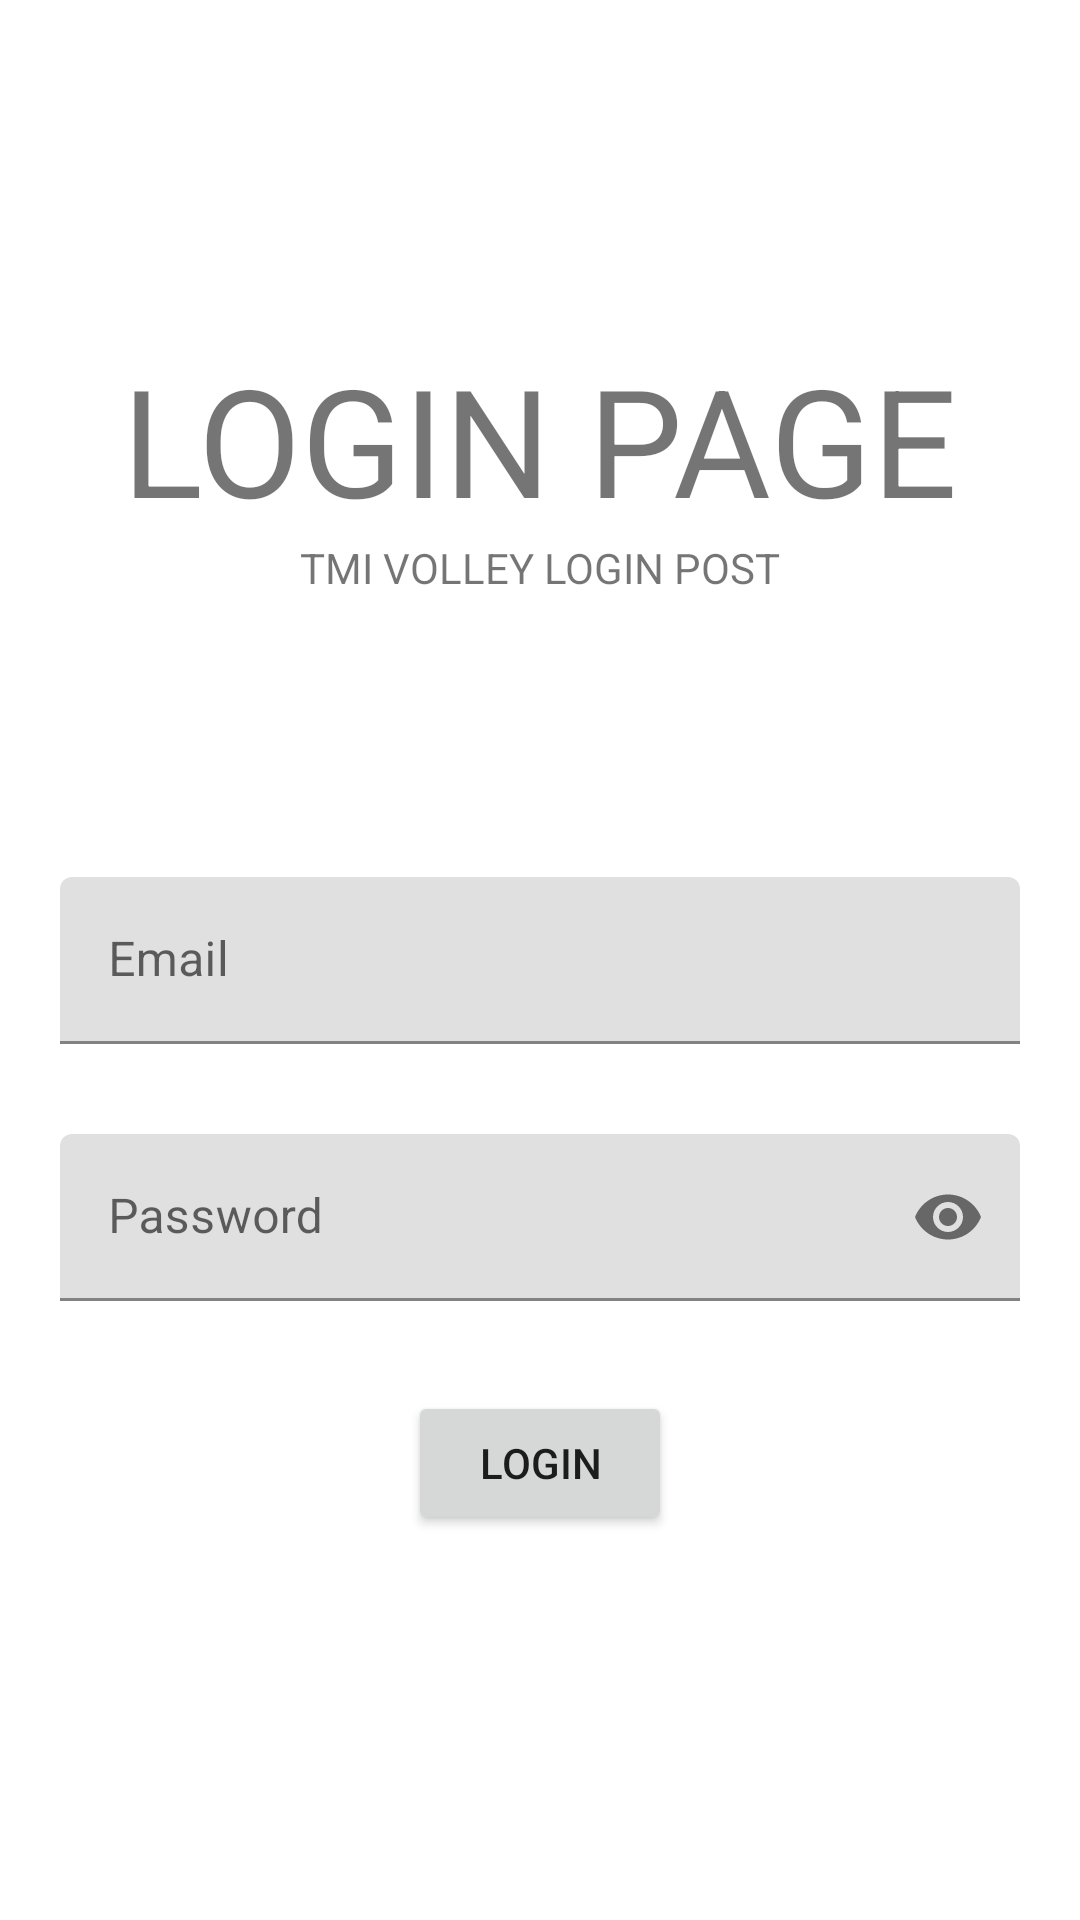

Android layout source for this screen:
<!-- AndroidManifest.xml: application theme Theme.BothAPIApp -->
<!-- res/layout/activity_main.xml -->
<?xml version="1.0" encoding="utf-8"?>
<androidx.constraintlayout.widget.ConstraintLayout xmlns:android="http://schemas.android.com/apk/res/android"
    xmlns:app="http://schemas.android.com/apk/res-auto"
    xmlns:tools="http://schemas.android.com/tools"
    android:layout_width="match_parent"
    android:layout_height="match_parent"
    tools:context=".MainActivity">

    <TextView
        android:id="@+id/login_header_title"
        android:layout_width="wrap_content"
        android:layout_height="wrap_content"
        android:text="@string/login_page"
        android:textSize="50sp"
        app:layout_constraintBottom_toTopOf="@+id/emailInputLayout"
        app:layout_constraintLeft_toLeftOf="parent"
        app:layout_constraintRight_toRightOf="parent"
        app:layout_constraintTop_toTopOf="parent" />

    <TextView
        android:id="@+id/login_header2"
        android:layout_width="wrap_content"
        android:layout_height="wrap_content"
        android:text="@string/login_header"
        app:layout_constraintLeft_toLeftOf="parent"
        app:layout_constraintRight_toRightOf="parent"
        app:layout_constraintTop_toBottomOf="@id/login_header_title" />

    <com.google.android.material.textfield.TextInputLayout
        android:id="@+id/emailInputLayout"
        android:layout_width="match_parent"
        android:layout_height="wrap_content"
        app:layout_constraintLeft_toLeftOf="parent"
        app:layout_constraintRight_toRightOf="parent"
        app:layout_constraintTop_toTopOf="parent"
        app:layout_constraintBottom_toBottomOf="parent">
        <com.google.android.material.textfield.TextInputEditText
            android:id="@+id/emailInputEdit"
            android:layout_marginStart="20dp"
            android:layout_marginEnd="20dp"
            android:hint="@string/email"
            android:layout_width="match_parent"
            android:layout_height="wrap_content"/>
    </com.google.android.material.textfield.TextInputLayout>

    <com.google.android.material.textfield.TextInputLayout
        android:id="@+id/passwordInputLayout"
        android:layout_width="match_parent"
        android:layout_height="wrap_content"
        android:layout_marginTop="30dp"
        app:passwordToggleEnabled="true"
        app:layout_constraintLeft_toLeftOf="parent"
        app:layout_constraintRight_toRightOf="parent"
        app:layout_constraintTop_toBottomOf="@id/emailInputLayout" >
        <com.google.android.material.textfield.TextInputEditText
            android:id="@+id/passwordInputEdit"
            android:layout_marginStart="20dp"
            android:layout_marginEnd="20dp"
            android:hint="@string/password"
            android:inputType="textPassword"
            android:layout_width="match_parent"
            android:layout_height="wrap_content"/>
    </com.google.android.material.textfield.TextInputLayout>

    <Button
        android:id="@+id/loginButton"
        android:layout_width="wrap_content"
        android:layout_height="wrap_content"
        android:layout_marginTop="30dp"
        android:text="@string/login"
        app:layout_constraintLeft_toLeftOf="parent"
        app:layout_constraintRight_toRightOf="parent"
        app:layout_constraintTop_toBottomOf="@id/passwordInputLayout"/>

</androidx.constraintlayout.widget.ConstraintLayout>
<!-- resources referenced by this layout -->
<resources>
  <string name="email">Email</string>
  <string name="login">Login</string>
  <string name="login_header">TMI VOLLEY LOGIN POST</string>
  <string name="login_page">LOGIN PAGE</string>
  <string name="password">Password</string>
  <style name="Theme.BothAPIApp" parent="Theme.MaterialComponents.DayNight.DarkActionBar">
          
          <item name="colorPrimary">@color/purple_500</item>
          <item name="colorPrimaryVariant">@color/purple_700</item>
          <item name="colorOnPrimary">@color/white</item>
          
          <item name="colorSecondary">@color/teal_200</item>
          <item name="colorSecondaryVariant">@color/teal_700</item>
          <item name="colorOnSecondary">@color/black</item>
          
          <item name="android:statusBarColor" tools:targetApi="l">?attr/colorPrimaryVariant</item>
          
      </style>
  <!-- not gathered from this repository: default colours our renderer supplied (Android Studio template values) -->
  <color name="purple_500">#FF6200EE</color>
  <color name="purple_700">#FF3700B3</color>
  <color name="teal_200">#FF03DAC5</color>
  <color name="teal_700">#FF018786</color>
  <color name="black">#FF000000</color>
  <color name="white">#FFFFFFFF</color>
</resources>
